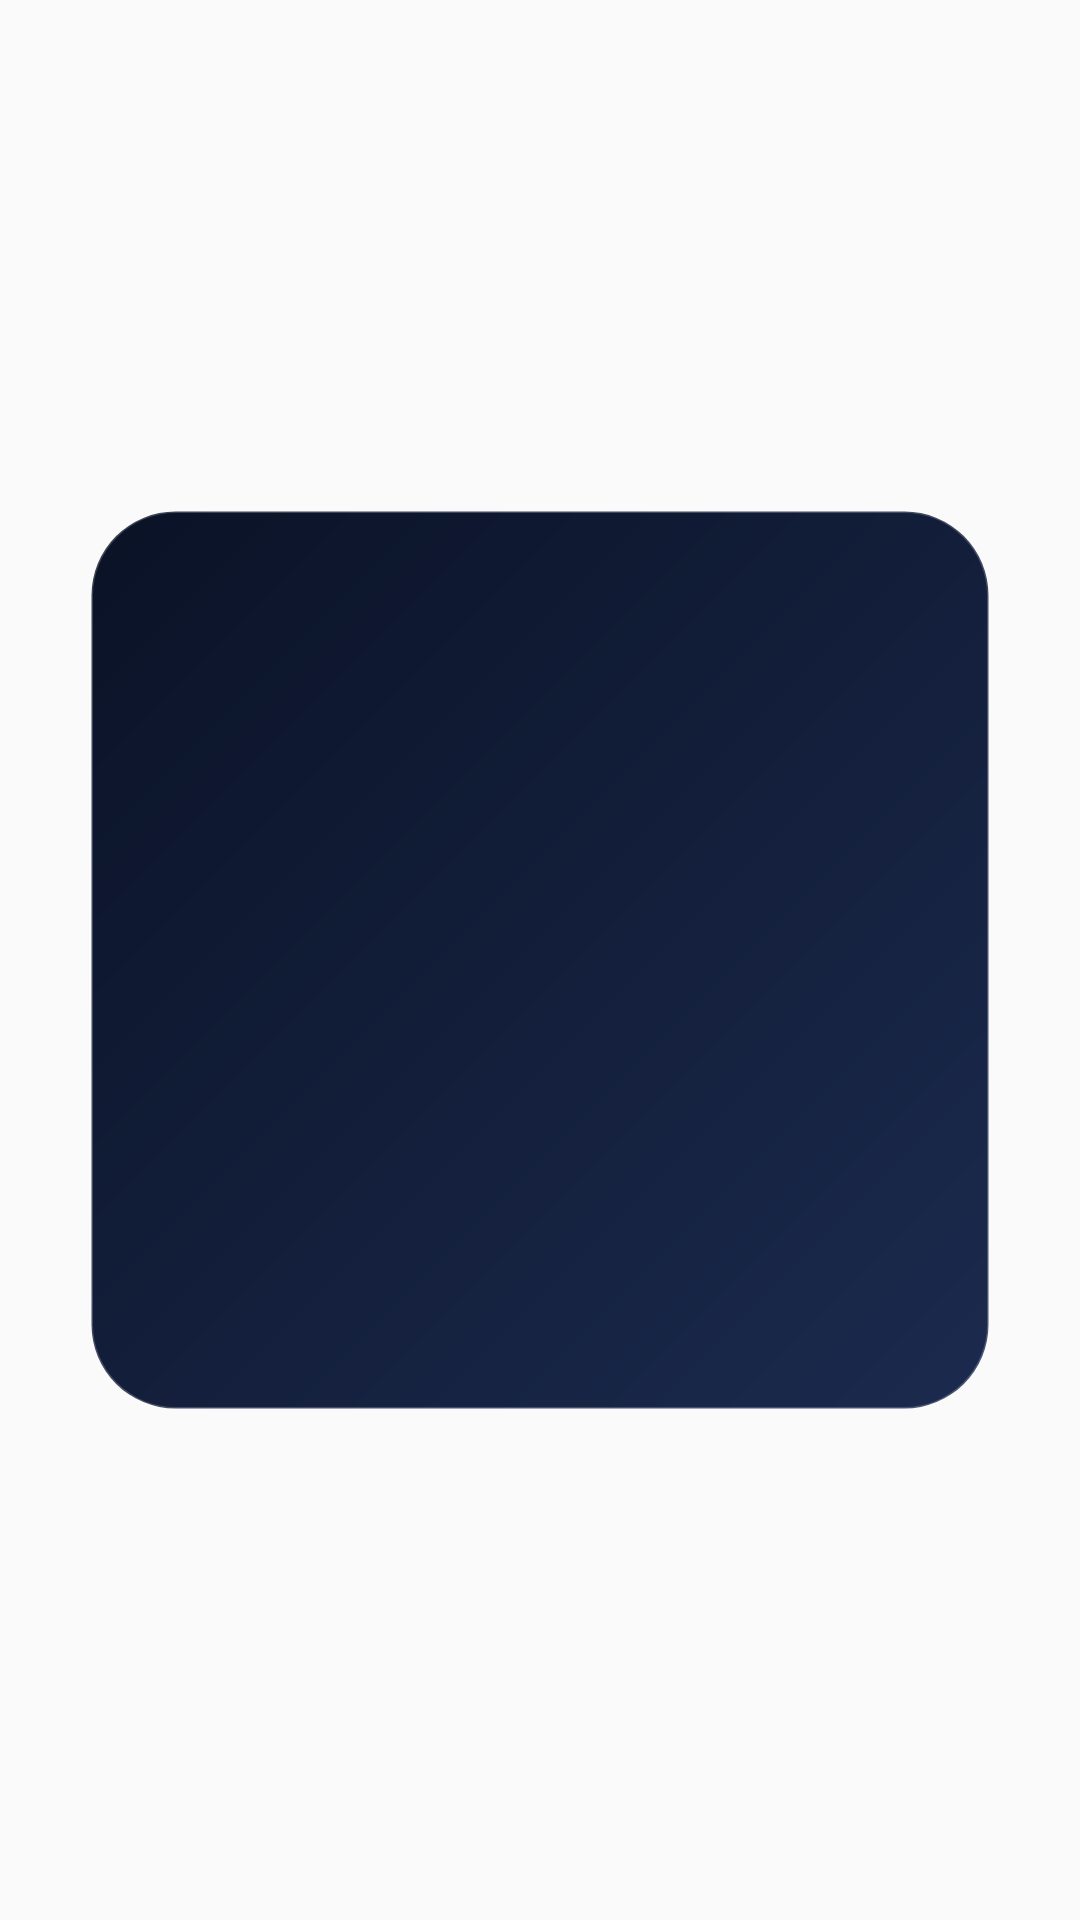

Reconstruct the res/layout file that produces this screen, plus the resources it refers to.
<!-- AndroidManifest.xml: application theme Theme.PrayerTimes -->
<!-- res/layout/widget_dhikr.xml -->
<?xml version="1.0" encoding="utf-8"?>
<RelativeLayout xmlns:android="http://schemas.android.com/apk/res/android"
    android:id="@+id/dh_root"
    android:layout_width="match_parent"
    android:layout_height="match_parent"
    android:background="@android:color/transparent">

    <ImageView
        android:id="@+id/dh_bg"
        android:layout_width="wrap_content"
        android:layout_height="wrap_content"
        android:layout_centerInParent="true"
        android:adjustViewBounds="true"
        android:scaleType="fitXY"
        android:src="@drawable/widget_opt_square_bg" />

    <LinearLayout
        android:layout_width="0dp"
        android:layout_height="0dp"
        android:layout_alignLeft="@id/dh_bg"
        android:layout_alignTop="@id/dh_bg"
        android:layout_alignRight="@id/dh_bg"
        android:layout_alignBottom="@id/dh_bg"
        android:gravity="center"
        android:orientation="vertical"
        android:padding="10dp">

        <TextView android:fontFamily="@font/outfit_regular"
            android:id="@+id/dh_label"
            android:layout_width="match_parent"
            android:layout_height="wrap_content"
            android:gravity="center"
            android:includeFontPadding="false"
            android:singleLine="true"
            android:textColor="#B3FFFFFF"
            android:textSize="11sp" />

        <TextView android:fontFamily="@font/outfit_bold"
            android:id="@+id/dh_count"
            android:layout_width="match_parent"
            android:layout_height="wrap_content"
            android:layout_marginTop="4dp"
            android:gravity="center"
            android:includeFontPadding="false"
            android:singleLine="true"
            android:textSize="22sp"
            android:textStyle="bold" />

        <TextView android:fontFamily="@font/outfit_bold"
            android:id="@+id/dh_reset"
            android:layout_width="wrap_content"
            android:layout_height="wrap_content"
            android:layout_marginTop="8dp"
            android:paddingLeft="14dp"
            android:paddingTop="4dp"
            android:paddingRight="14dp"
            android:paddingBottom="4dp"
            android:gravity="center"
            android:includeFontPadding="false"
            android:singleLine="true"
            android:text="@string/zikir_reset"
            android:textColor="#FFFFFF"
            android:textSize="11sp"
            android:textStyle="bold"
            android:visibility="gone" />
    </LinearLayout>
</RelativeLayout>
<!-- resources referenced by this layout -->
<resources>
  <!-- drawable widget_opt_square_bg (drawable) -->
  <?xml version="1.0" encoding="utf-8"?>
  <shape xmlns:android="http://schemas.android.com/apk/res/android"
      android:shape="rectangle">
      <size
          android:width="300dp"
          android:height="300dp" />
      <gradient
          android:angle="135"
          android:startColor="#FF1B2A4E"
          android:endColor="#FF0A1226"
          android:type="linear" />
      <corners android:radius="28dp" />
      <stroke
          android:width="1dp"
          android:color="#33FFFFFF" />
  </shape>
  <string name="zikir_reset">Reset</string>
  <style name="Theme.PrayerTimes" parent="android:Theme.Material.Light.NoActionBar" />
</resources>
